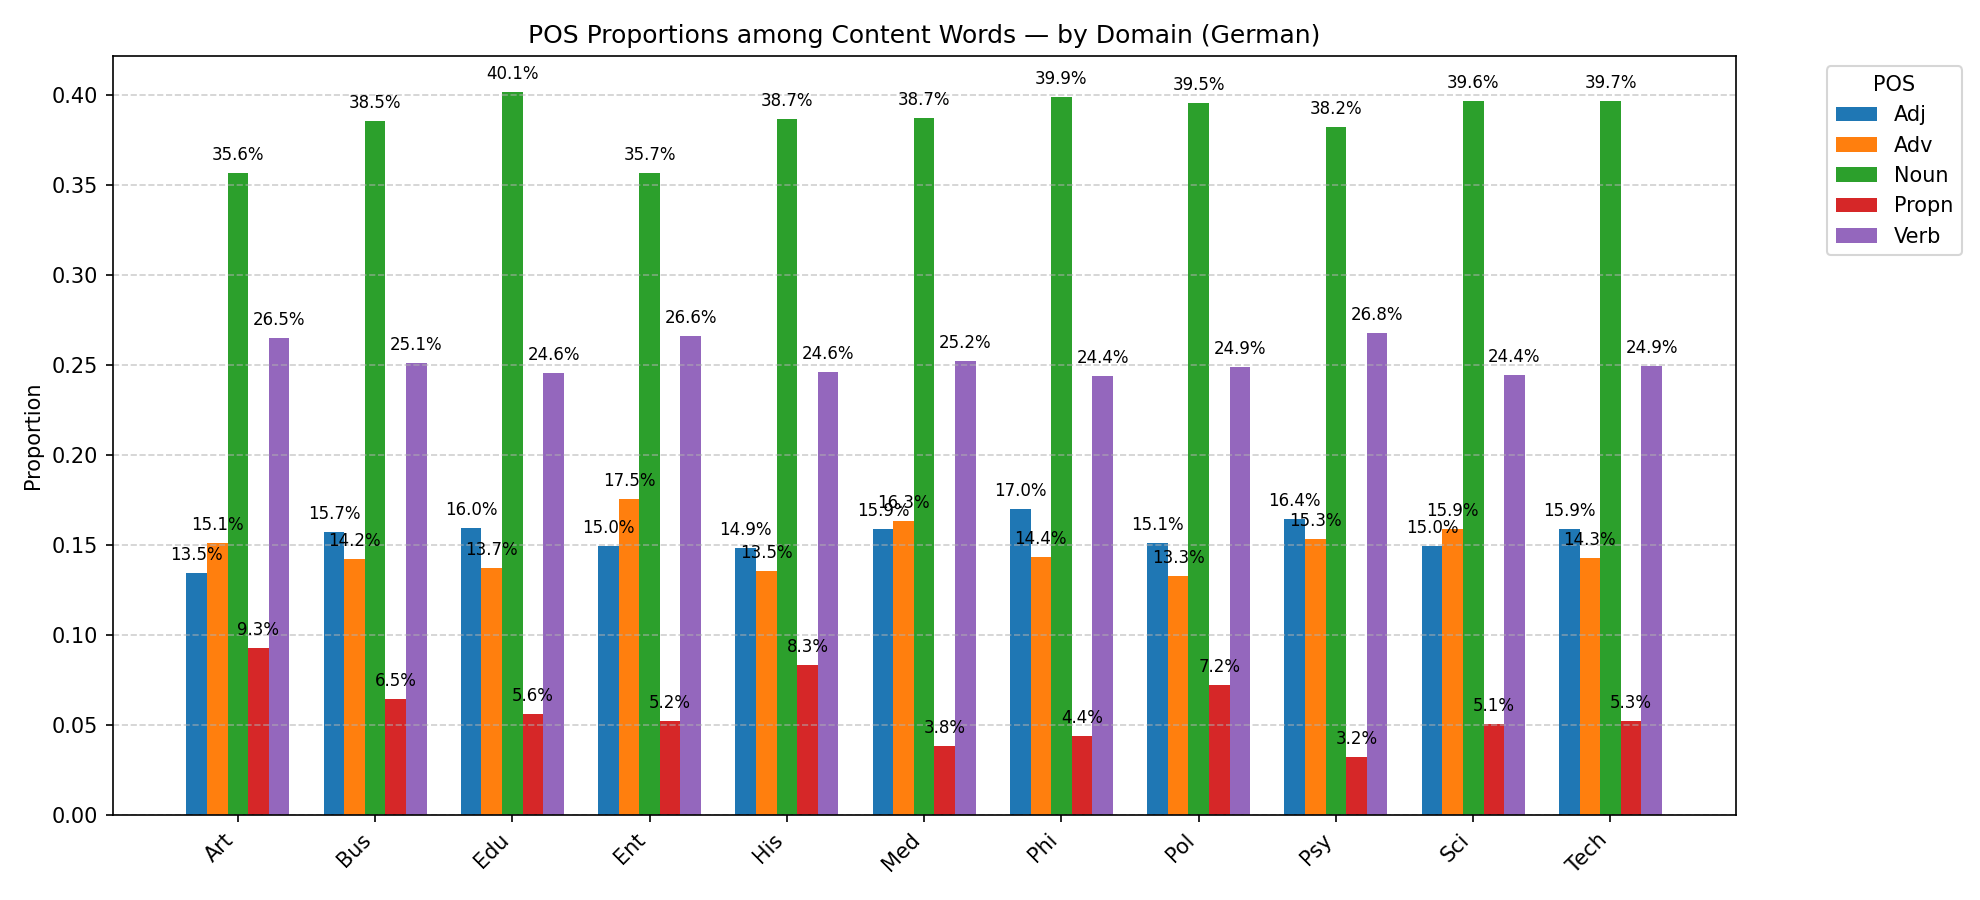

Source data for this figure (header and first rows):
discipline, POS, count, proportion
art, ADJ, 2045, 0.1346
art, ADV, 2294, 0.151
art, NOUN, 5414, 0.3565
art, PROPN, 1411, 0.0929
art, VERB, 4024, 0.2649
bus, ADJ, 2244, 0.157
bus, ADV, 2035, 0.1424
bus, NOUN, 5505, 0.3852
bus, PROPN, 922, 0.06452
bus, VERB, 3585, 0.2509
edu, ADJ, 2423, 0.1597
edu, ADV, 2082, 0.1372
edu, NOUN, 6093, 0.4015
edu, PROPN, 851, 0.05608
edu, VERB, 3727, 0.2456
ent, ADJ, 1962, 0.1495
ent, ADV, 2300, 0.1753
ent, NOUN, 4682, 0.3569
ent, PROPN, 685, 0.05221
ent, VERB, 3491, 0.2661
his, ADJ, 1910, 0.1486
his, ADV, 1740, 0.1354
his, NOUN, 4969, 0.3867
his, PROPN, 1072, 0.08342
his, VERB, 3159, 0.2458
med, ADJ, 2868, 0.159
med, ADV, 2948, 0.1635
med, NOUN, 6978, 0.3869
med, PROPN, 693, 0.03842
med, VERB, 4549, 0.2522
phi, ADJ, 3076, 0.17
phi, ADV, 2596, 0.1435
phi, NOUN, 7213, 0.3988
phi, PROPN, 795, 0.04395
phi, VERB, 4409, 0.2437
pol, ADJ, 2799, 0.1509
pol, ADV, 2461, 0.1327
pol, NOUN, 7328, 0.3952
pol, PROPN, 1341, 0.07232
pol, VERB, 4614, 0.2488
psy, ADJ, 2759, 0.1645
psy, ADV, 2572, 0.1533
psy, NOUN, 6414, 0.3823
psy, PROPN, 539, 0.03213
psy, VERB, 4493, 0.2678
sci, ADJ, 3387, 0.1497
sci, ADV, 3597, 0.159
sci, NOUN, 8967, 0.3963
sci, PROPN, 1144, 0.05056
sci, VERB, 5530, 0.2444
tech, ADJ, 2814, 0.1587
tech, ADV, 2532, 0.1428
tech, NOUN, 7037, 0.3968
tech, PROPN, 931, 0.0525
tech, VERB, 4419, 0.2492
